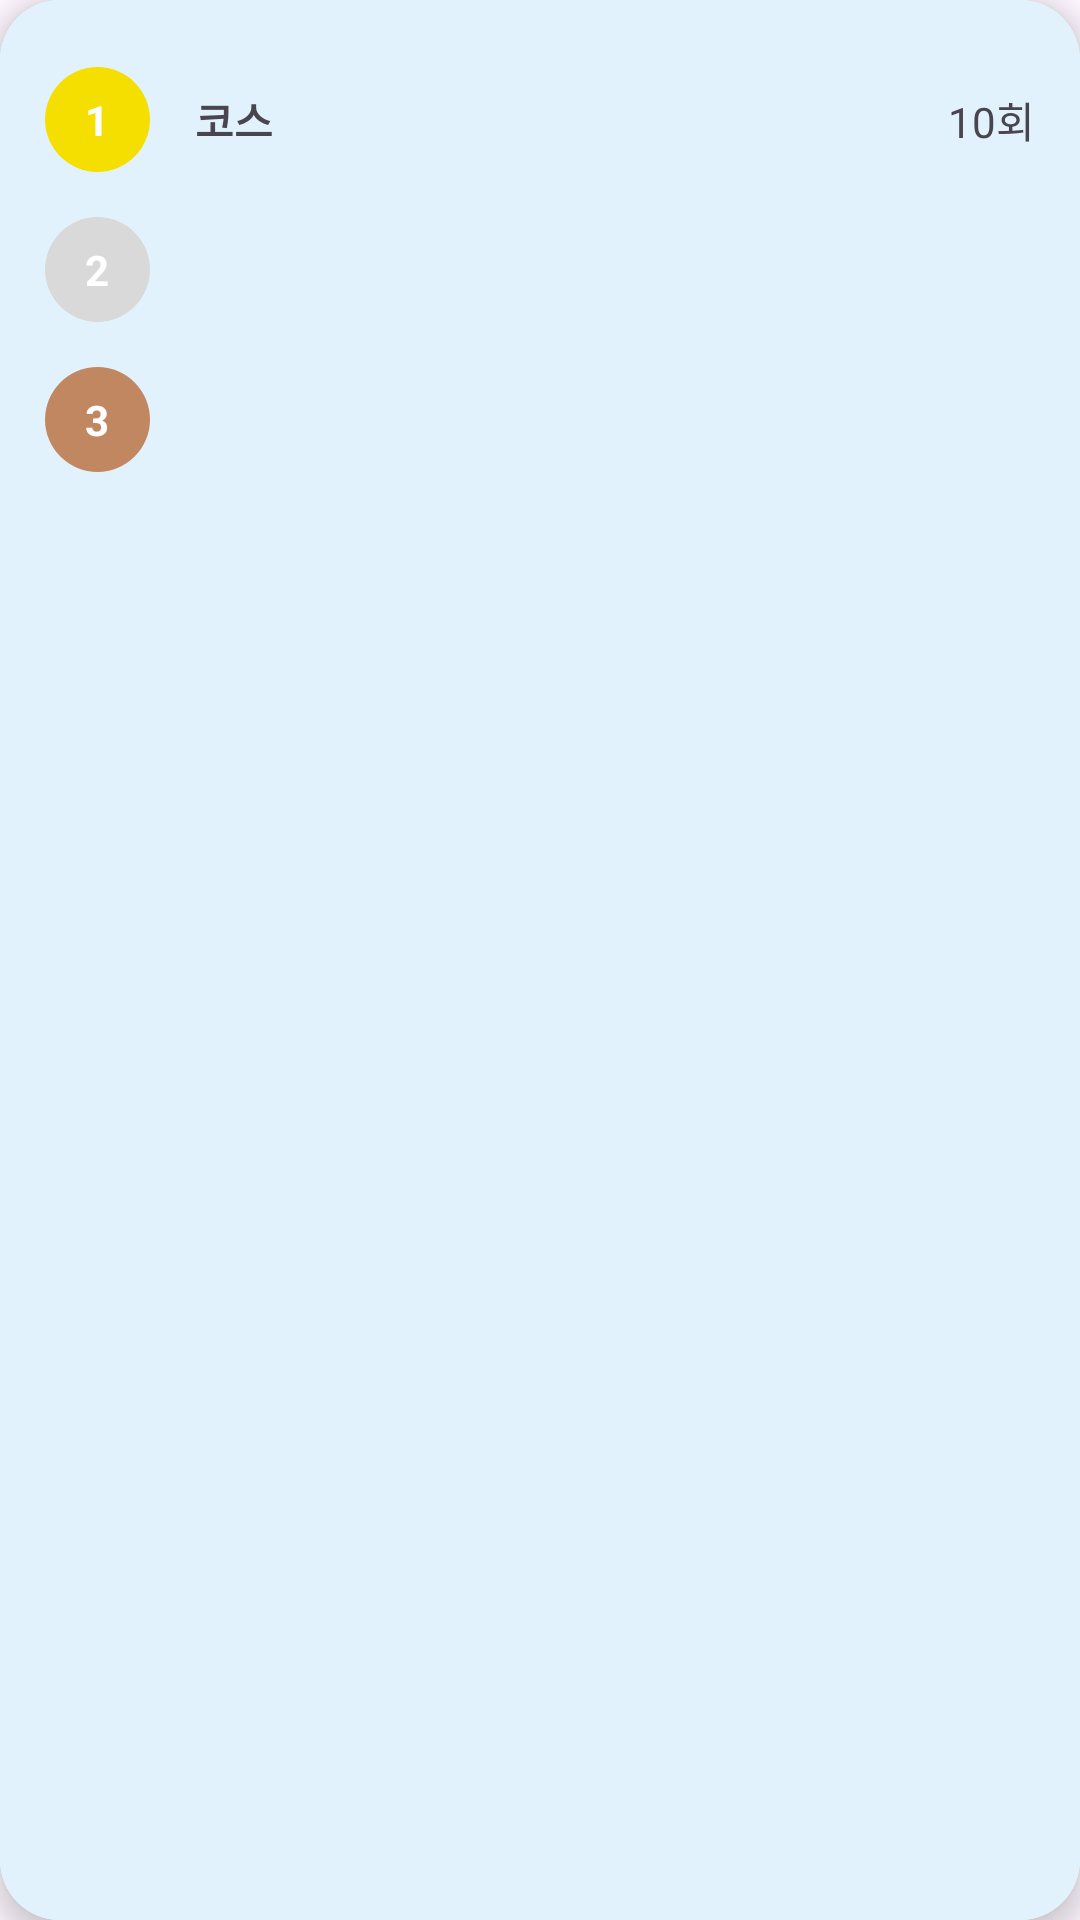

Write the Android layout XML for this screen, with the resource values it uses.
<!-- AndroidManifest.xml: application theme Theme.RundrawFE -->
<!-- res/layout/top3_header.xml -->
<?xml version="1.0" encoding="utf-8"?>
<androidx.cardview.widget.CardView
    xmlns:android="http://schemas.android.com/apk/res/android"
    xmlns:app="http://schemas.android.com/apk/res-auto"

    android:layout_width="match_parent"
    android:layout_height="180dp"
    android:layout_marginLeft="20dp"
    android:layout_marginTop="12dp"
    android:layout_marginRight="20dp"
    android:layout_marginBottom="12dp"
    app:cardCornerRadius="20dp"
    app:cardElevation="5dp">


    <LinearLayout

        android:layout_width="match_parent"
        android:layout_height="match_parent"
        android:orientation="vertical"
        android:padding="15dp"
        android:background="#e2f2fd">


        
        <LinearLayout
            android:id="@+id/top1Layout"

            android:layout_width="match_parent"
            android:layout_height="50dp"
            android:gravity="center_vertical">


            <TextView
                android:id="@+id/topRank1"
                android:layout_width="35dp"
                android:layout_height="35dp"
                android:gravity="center"
                android:text="1"
                android:textColor="@android:color/white"
                android:textStyle="bold"
                android:background="@drawable/rank_first"/>


            <TextView
                android:id="@+id/topName1"
                android:layout_width="0dp"
                android:layout_height="wrap_content"
                android:layout_weight="1"
                android:layout_marginStart="15dp"
                android:text="코스"
                android:textStyle="bold"/>


            <TextView
                android:id="@+id/topCount1"
                android:layout_width="wrap_content"
                android:layout_height="wrap_content"
                android:text="10회"/>

        </LinearLayout>



        
        <LinearLayout
            android:id="@+id/top2Layout"

            android:layout_width="match_parent"
            android:layout_height="50dp"
            android:gravity="center_vertical">


            <TextView
                android:id="@+id/topRank2"
                android:layout_width="35dp"
                android:layout_height="35dp"
                android:gravity="center"
                android:text="2"
                android:textColor="@android:color/white"
                android:textStyle="bold"
                android:background="@drawable/rank_second"/>


            <TextView
                android:id="@+id/topName2"
                android:layout_width="0dp"
                android:layout_height="wrap_content"
                android:layout_weight="1"
                android:layout_marginStart="15dp"
                android:textStyle="bold"/>


            <TextView
                android:id="@+id/topCount2"
                android:layout_width="wrap_content"
                android:layout_height="wrap_content"/>

        </LinearLayout>



        
        <LinearLayout
            android:id="@+id/top3Layout"

            android:layout_width="match_parent"
            android:layout_height="50dp"
            android:gravity="center_vertical">


            <TextView
                android:id="@+id/topRank3"
                android:layout_width="35dp"
                android:layout_height="35dp"
                android:gravity="center"
                android:text="3"
                android:textColor="@android:color/white"
                android:textStyle="bold"
                android:background="@drawable/rank_third"/>


            <TextView
                android:id="@+id/topName3"
                android:layout_width="0dp"
                android:layout_height="wrap_content"
                android:layout_weight="1"
                android:layout_marginStart="15dp"
                android:textStyle="bold"/>


            <TextView
                android:id="@+id/topCount3"
                android:layout_width="wrap_content"
                android:layout_height="wrap_content"/>

        </LinearLayout>


    </LinearLayout>

</androidx.cardview.widget.CardView>
<!-- resources referenced by this layout -->
<resources>
  <!-- drawable rank_first (drawable) -->
  <?xml version="1.0" encoding="utf-8"?>
  <shape xmlns:android="http://schemas.android.com/apk/res/android">
  
      <solid android:color="#F5DF00"/>
  
      <corners android:radius="50dp"/>
  
  </shape>
  <!-- drawable rank_second (drawable) -->
  <?xml version="1.0" encoding="utf-8"?>
  <shape xmlns:android="http://schemas.android.com/apk/res/android">
  
      <solid android:color="#D9D9D9"/>
  
      <corners android:radius="50dp"/>
  
  </shape>
  <!-- drawable rank_third (drawable) -->
  <?xml version="1.0" encoding="utf-8"?>
  <shape xmlns:android="http://schemas.android.com/apk/res/android">
  
      <solid android:color="#C18761"/>
  
      <corners android:radius="50dp"/>
  
  </shape>
  <style name="Theme.RundrawFE" parent="Base.Theme.RundrawFE" />
  <style name="Base.Theme.RundrawFE" parent="Theme.Material3.DayNight.NoActionBar">
          <item name="colorPrimary">#4084D8</item>
          <item name="colorSecondary">#4084D8</item>
          <item name="colorSecondaryContainer">#FFFFFF</item>
  
          <item name="android:windowSplashScreenBackground" tools:targetApi="31">
              @color/white
          </item>
      </style>
  <color name="white">#FFFFFFFF</color>
</resources>
